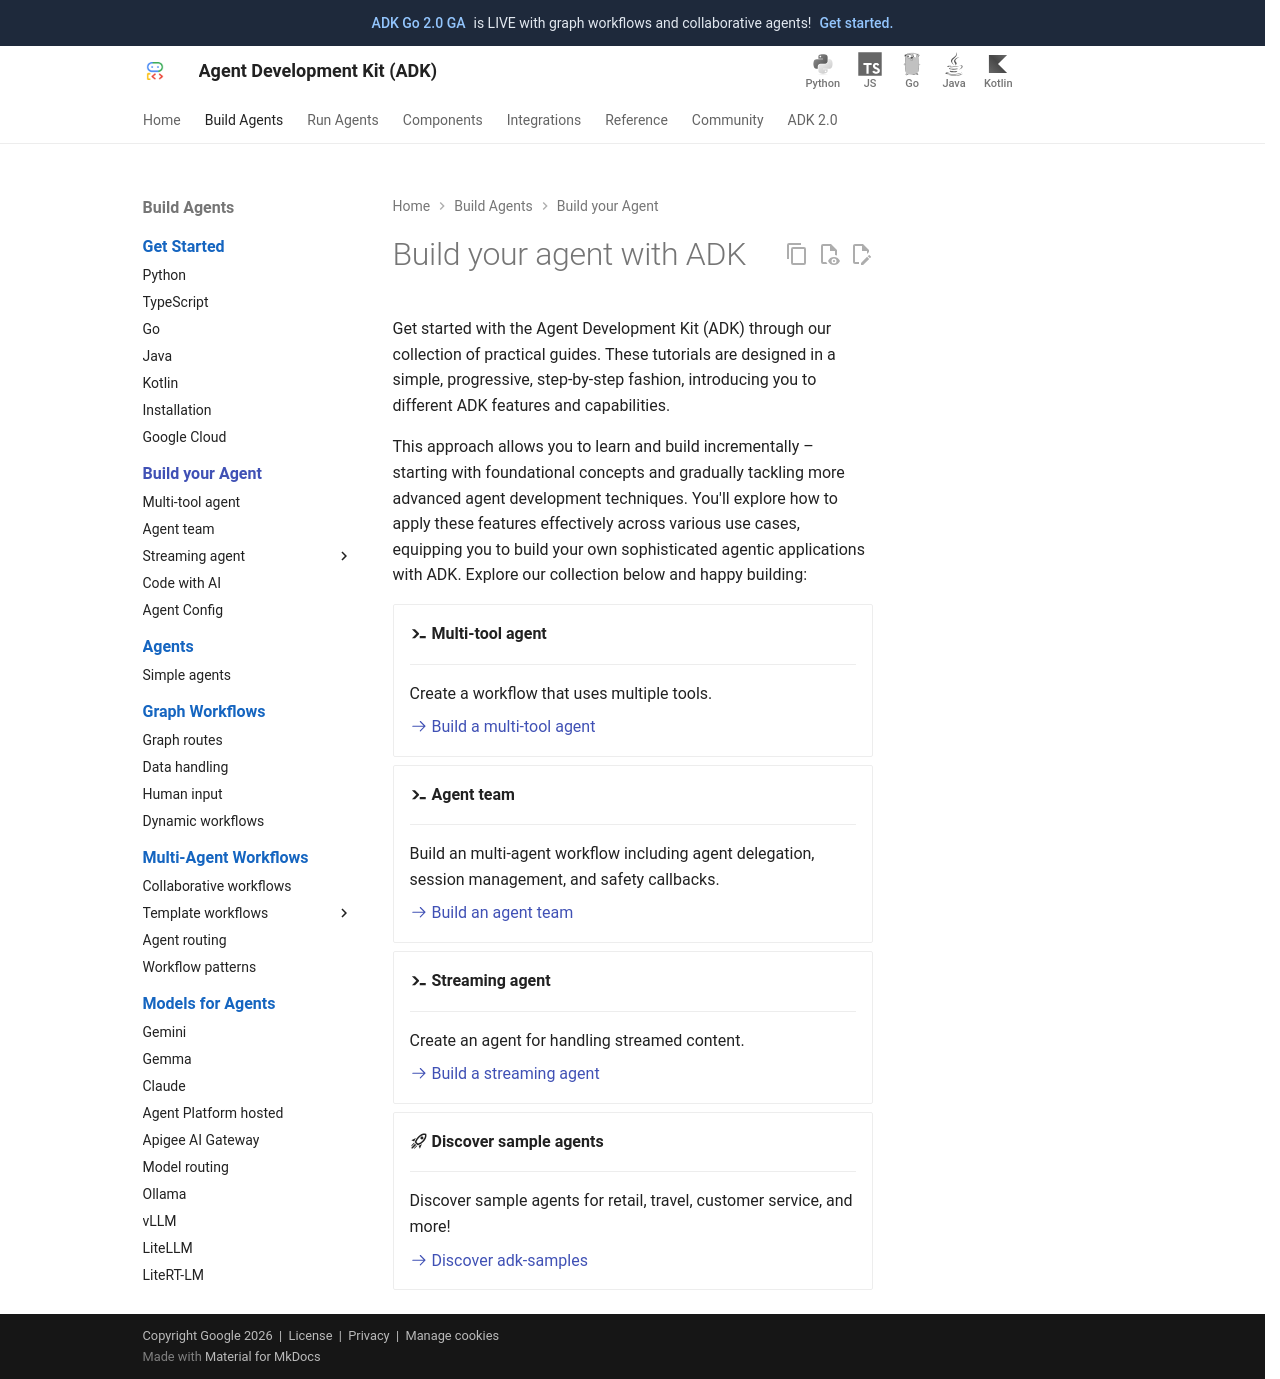

repository: MarinaM79/adk-docs · page: tutorials/index.html · generator: mkdocs

# Build your agent with ADK

Get started with the Agent Development Kit (ADK) through our collection of
practical guides. These tutorials are designed in a simple, progressive,
step-by-step fashion, introducing you to different ADK features and
capabilities.

This approach allows you to learn and build incrementally – starting with
foundational concepts and gradually tackling more advanced agent development
techniques. You'll explore how to apply these features effectively across
various use cases, equipping you to build your own sophisticated agentic
applications with ADK. Explore our collection below and happy building:

<div class="grid cards" markdown>

-   :material-console-line: **Multi-tool agent**

    ---

    Create a workflow that uses multiple tools.

    [:octicons-arrow-right-24: Build a multi-tool agent](/tutorials/multi-tool-agent/)

-   :material-console-line: **Agent team**

    ---

    Build an multi-agent workflow including agent delegation,
    session management, and safety callbacks.

    [:octicons-arrow-right-24: Build an agent team](/tutorials/agent-team/)

-   :material-console-line: **Streaming agent**

    ---

    Create an agent for handling streamed content.

    [:octicons-arrow-right-24: Build a streaming agent](../live/get-started/index.md)

-   :material-rocket-launch-outline: **Discover sample agents**

    ---

    Discover sample agents for retail, travel, customer service, and more!

    [:octicons-arrow-right-24: Discover adk-samples](https://github.com/google/adk-samples){:target="_blank"}

</div>
